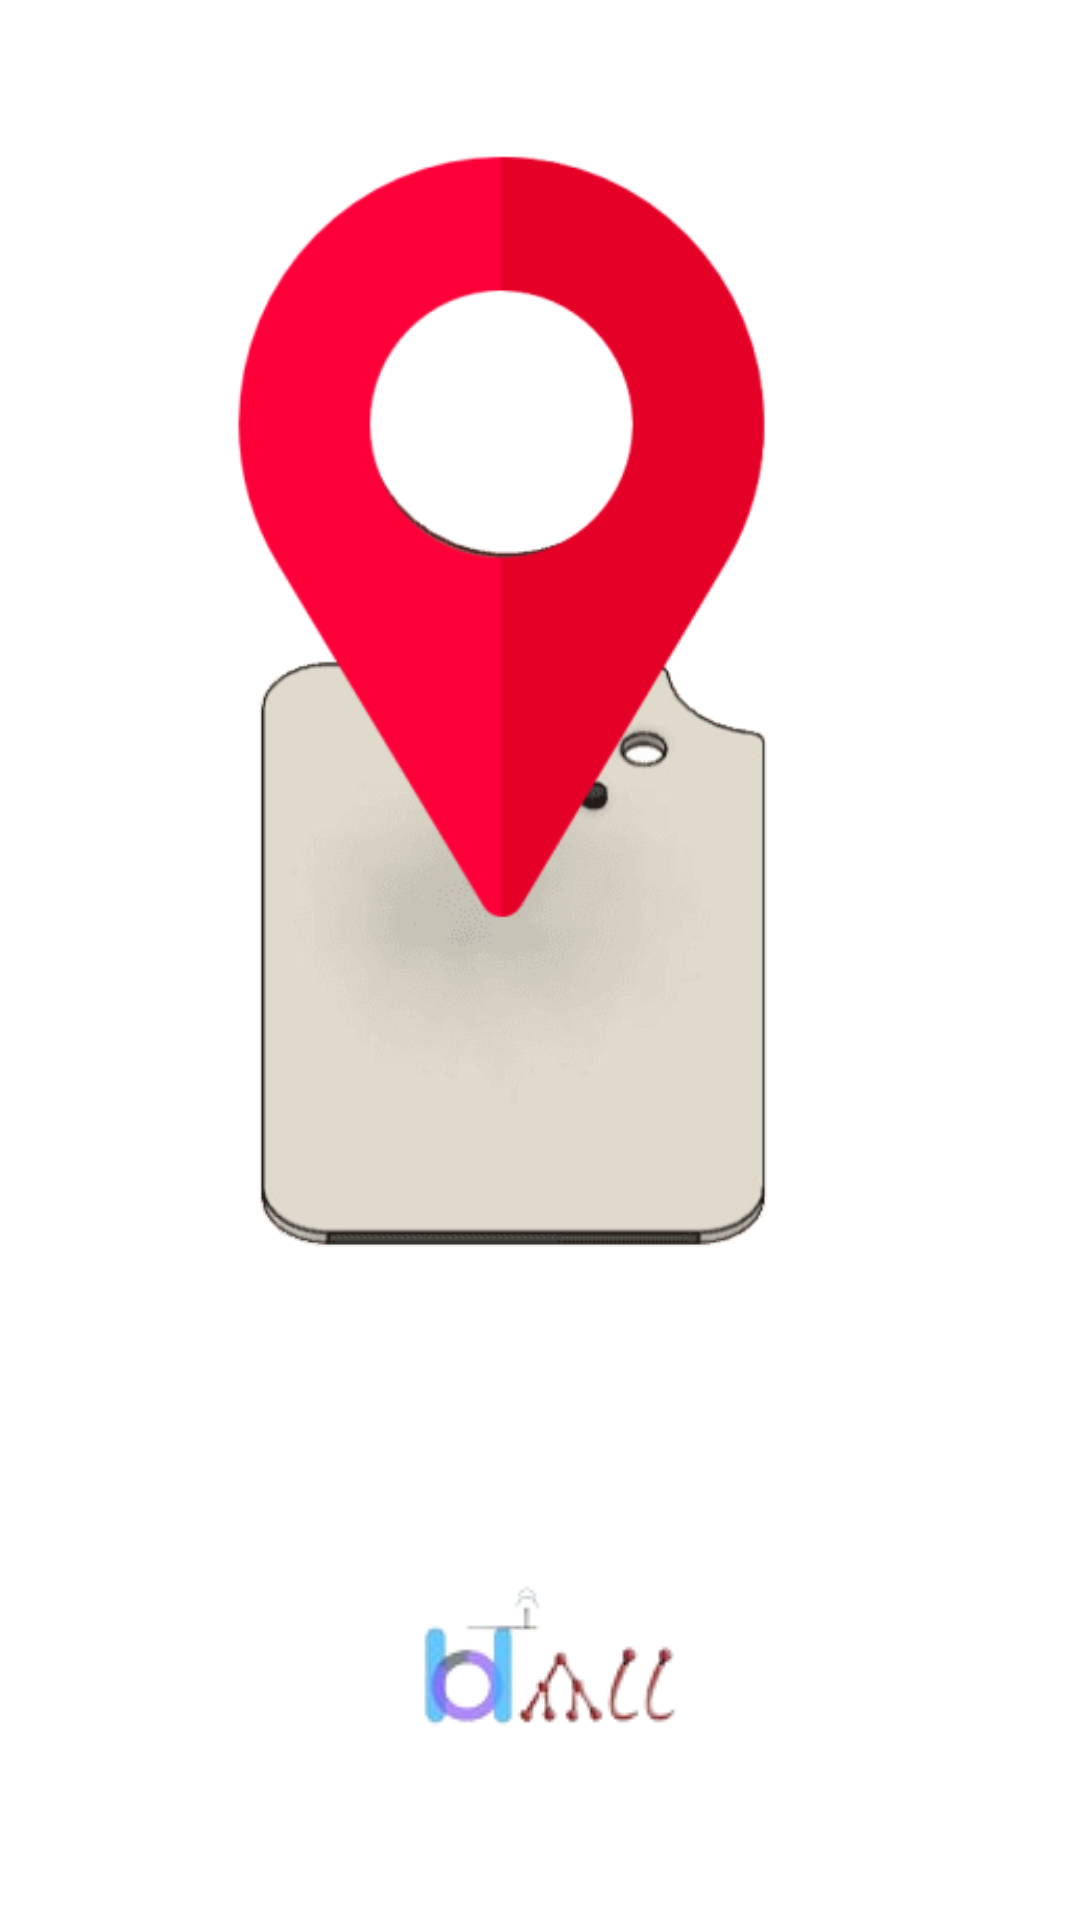

Reconstruct the res/layout file that produces this screen, plus the resources it refers to.
<!-- AndroidManifest.xml: application theme Theme.Material3.Light -->
<!-- res/layout/activity_splash.xml -->
<?xml version="1.0" encoding="utf-8"?>
<RelativeLayout xmlns:android="http://schemas.android.com/apk/res/android"
    xmlns:app="http://schemas.android.com/apk/res-auto"
    xmlns:tools="http://schemas.android.com/tools"
    android:layout_width="match_parent"
    android:layout_height="match_parent"
    android:background="@color/white">

    <androidx.constraintlayout.widget.ConstraintLayout
        android:layout_width="match_parent"
        android:layout_height="match_parent">

        <ImageView
            android:id="@+id/logo"
            android:layout_width="414dp"
            android:layout_height="594dp"
            android:layout_marginBottom="92dp"
            android:src="@drawable/red_icon"
            app:layout_constraintBottom_toBottomOf="parent"
            app:layout_constraintEnd_toEndOf="parent"
            app:layout_constraintHorizontal_bias="0.666"
            app:layout_constraintStart_toStartOf="parent"
            tools:ignore="MissingConstraints" />

        <ImageView
            android:id="@+id/imageView"
            android:layout_width="wrap_content"
            android:layout_height="wrap_content"
            android:layout_marginBottom="62dp"
            app:layout_constraintBottom_toBottomOf="parent"
            app:layout_constraintEnd_toEndOf="parent"
            app:layout_constraintStart_toStartOf="parent"
            app:srcCompat="@drawable/iotaii" />
    </androidx.constraintlayout.widget.ConstraintLayout>

    

</RelativeLayout>
<!-- resources referenced by this layout -->
<resources>
  <color name="white">#FFFFFFFF</color>
  <!-- drawable iotaii: png bitmap (drawable, 6468 bytes) -->
  <!-- drawable red_icon: png bitmap (drawable, 32898 bytes) -->
</resources>
